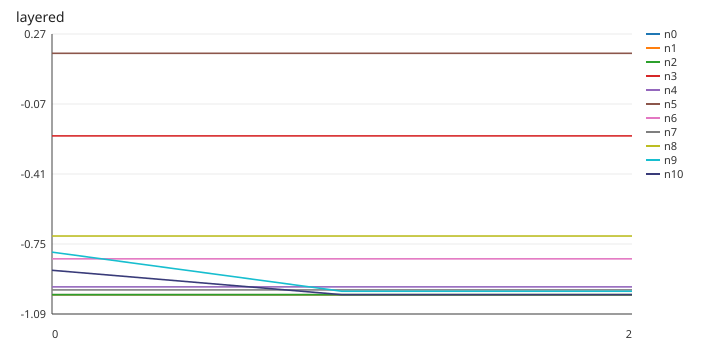

The file beside this chart, header and first rows:
step, n0, n1, n2, n3, n4, n5, n6, n7, n8, n9, n10
0, -1.0, -1.0, -1.0, -0.2259, -0.9619, 0.1766, -0.8252, -0.9767, -0.714, -0.7927, -0.8811
1, -1.0, -1.0, -1.0, -0.2259, -0.9619, 0.1766, -0.8252, -0.9767, -0.714, -0.9834, -0.9999
2, -1.0, -1.0, -1.0, -0.2259, -0.9619, 0.1766, -0.8252, -0.9767, -0.714, -0.9834, -0.9999
